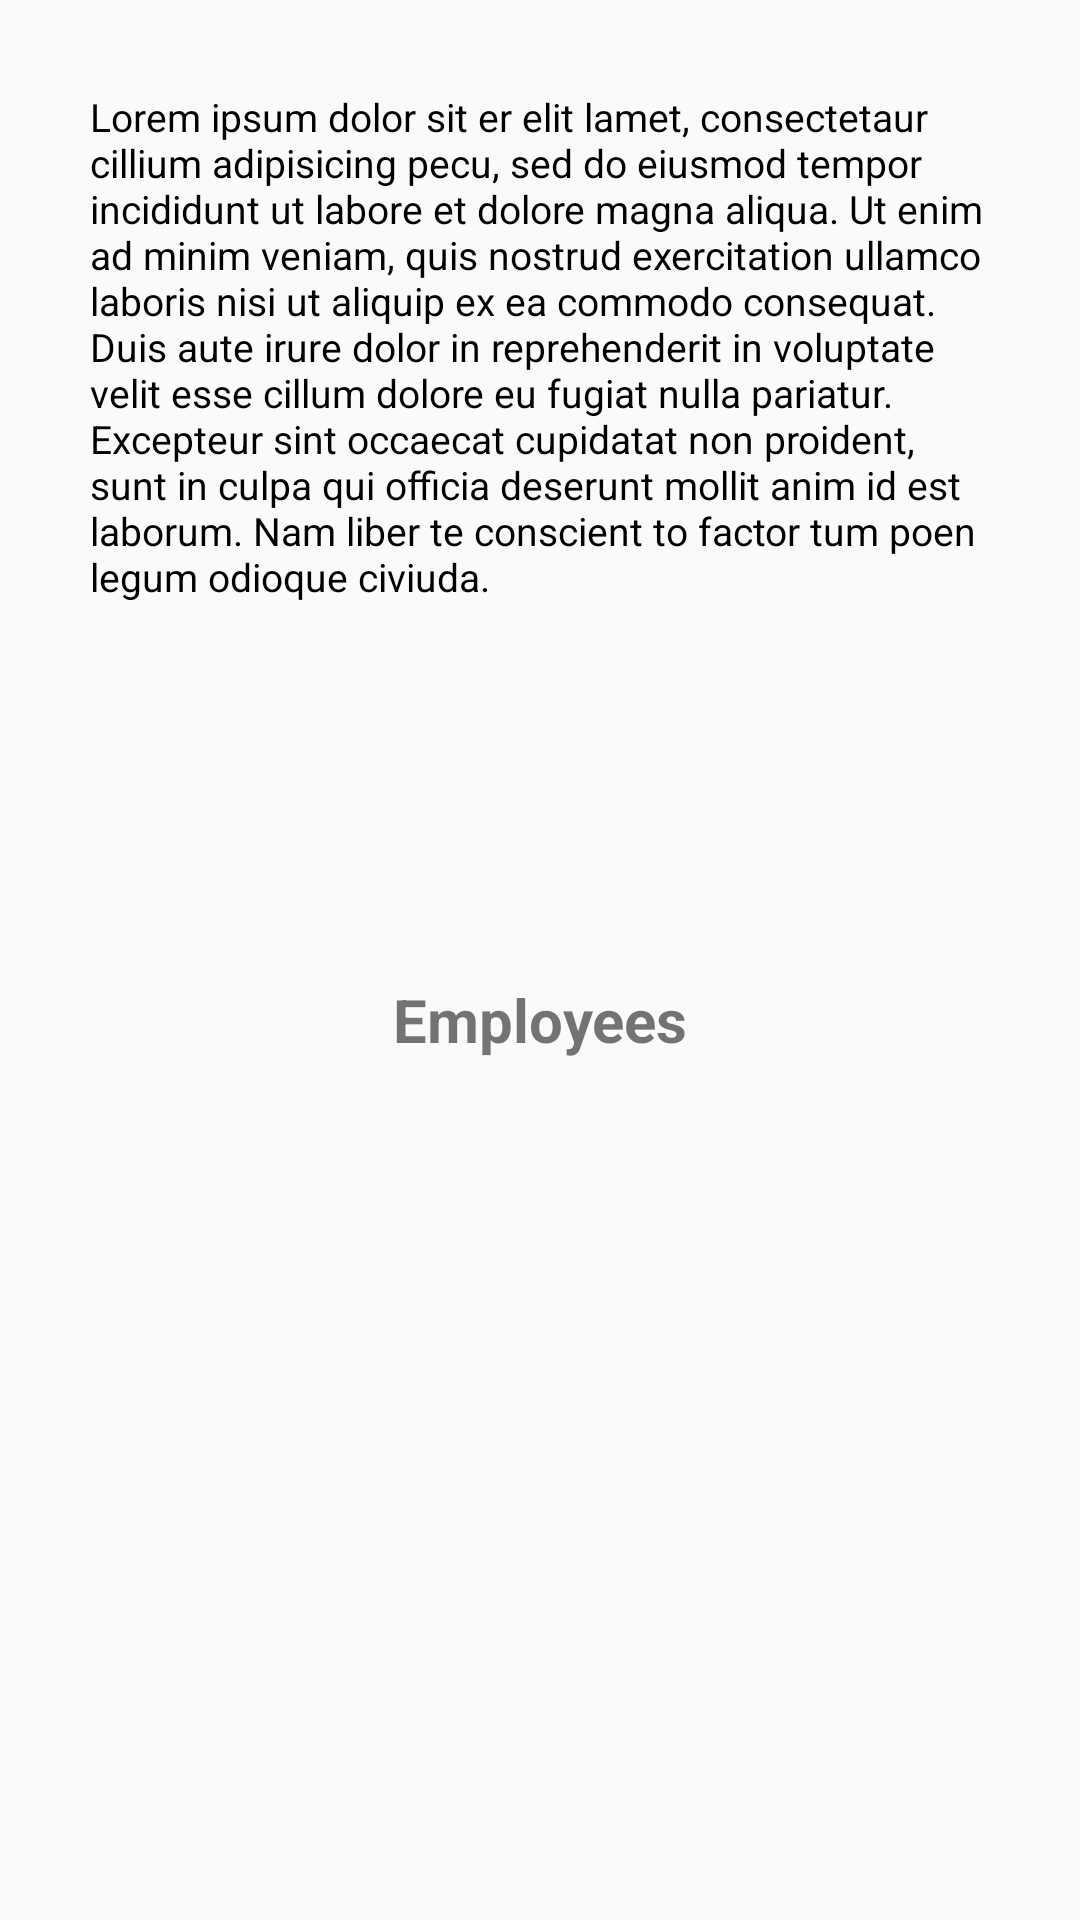

Here is an Android app screen rendered from its layout file. Give the layout XML and the strings, colors and styles it references.
<!-- AndroidManifest.xml: application theme AppTheme -->
<!-- res/layout/activity_array_json.xml -->
<?xml version="1.0" encoding="utf-8"?>
<LinearLayout xmlns:android="http://schemas.android.com/apk/res/android"
    xmlns:tools="http://schemas.android.com/tools"
    android:layout_width="match_parent"
    android:layout_height="match_parent"
    android:orientation="vertical"
    android:weightSum="2"
    tools:context=".network.parsejsonretrofit.arrayJSON.ArrayJSONActivity">


    <ScrollView
        android:id="@+id/json_results_scrollview"
        android:layout_width="match_parent"
        android:layout_height="0dp"
        android:layout_margin="20dp"
        android:layout_weight="1"
        android:scrollbars="none">

        <TextView
            android:id="@+id/json_results_textview"
            android:layout_width="match_parent"
            android:layout_height="wrap_content"
            android:padding="10dp"
            android:text="Lorem ipsum dolor sit er elit lamet, consectetaur cillium adipisicing pecu, sed do eiusmod tempor incididunt ut labore et dolore magna aliqua. Ut enim ad minim veniam, quis nostrud exercitation ullamco laboris nisi ut aliquip ex ea commodo consequat. Duis aute irure dolor in reprehenderit in voluptate velit esse cillum dolore eu fugiat nulla pariatur. Excepteur sint occaecat cupidatat non proident, sunt in culpa qui officia deserunt mollit anim id est laborum. Nam liber te conscient to factor tum poen legum odioque civiuda."
            android:textColor="@android:color/black"
            android:textSize="13sp" />

    </ScrollView>


    <TextView
        android:layout_width="match_parent"
        android:layout_height="wrap_content"
        android:gravity="center"
        android:padding="8dp"
        android:text="Employees"
           
        android:textSize="20sp"
        android:textStyle="bold" />


    <androidx.recyclerview.widget.RecyclerView
        android:id="@+id/json_results_recyclerview"
        android:layout_width="match_parent"
        android:layout_height="0dp"
        android:layout_weight="1" />
</LinearLayout>
<!-- resources referenced by this layout -->
<resources>
  <style name="AppTheme" parent="Theme.AppCompat.Light.DarkActionBar">
          
          <item name="colorPrimary">@color/colorPrimary</item>
          <item name="colorPrimaryDark">@color/colorPrimaryDark</item>
          <item name="colorAccent">@color/colorAccent</item>
      </style>
  <color name="colorPrimary">#bc214b</color>
  <color name="colorPrimaryDark">#9e1c40</color>
  <color name="colorAccent">#D81B60</color>
</resources>
